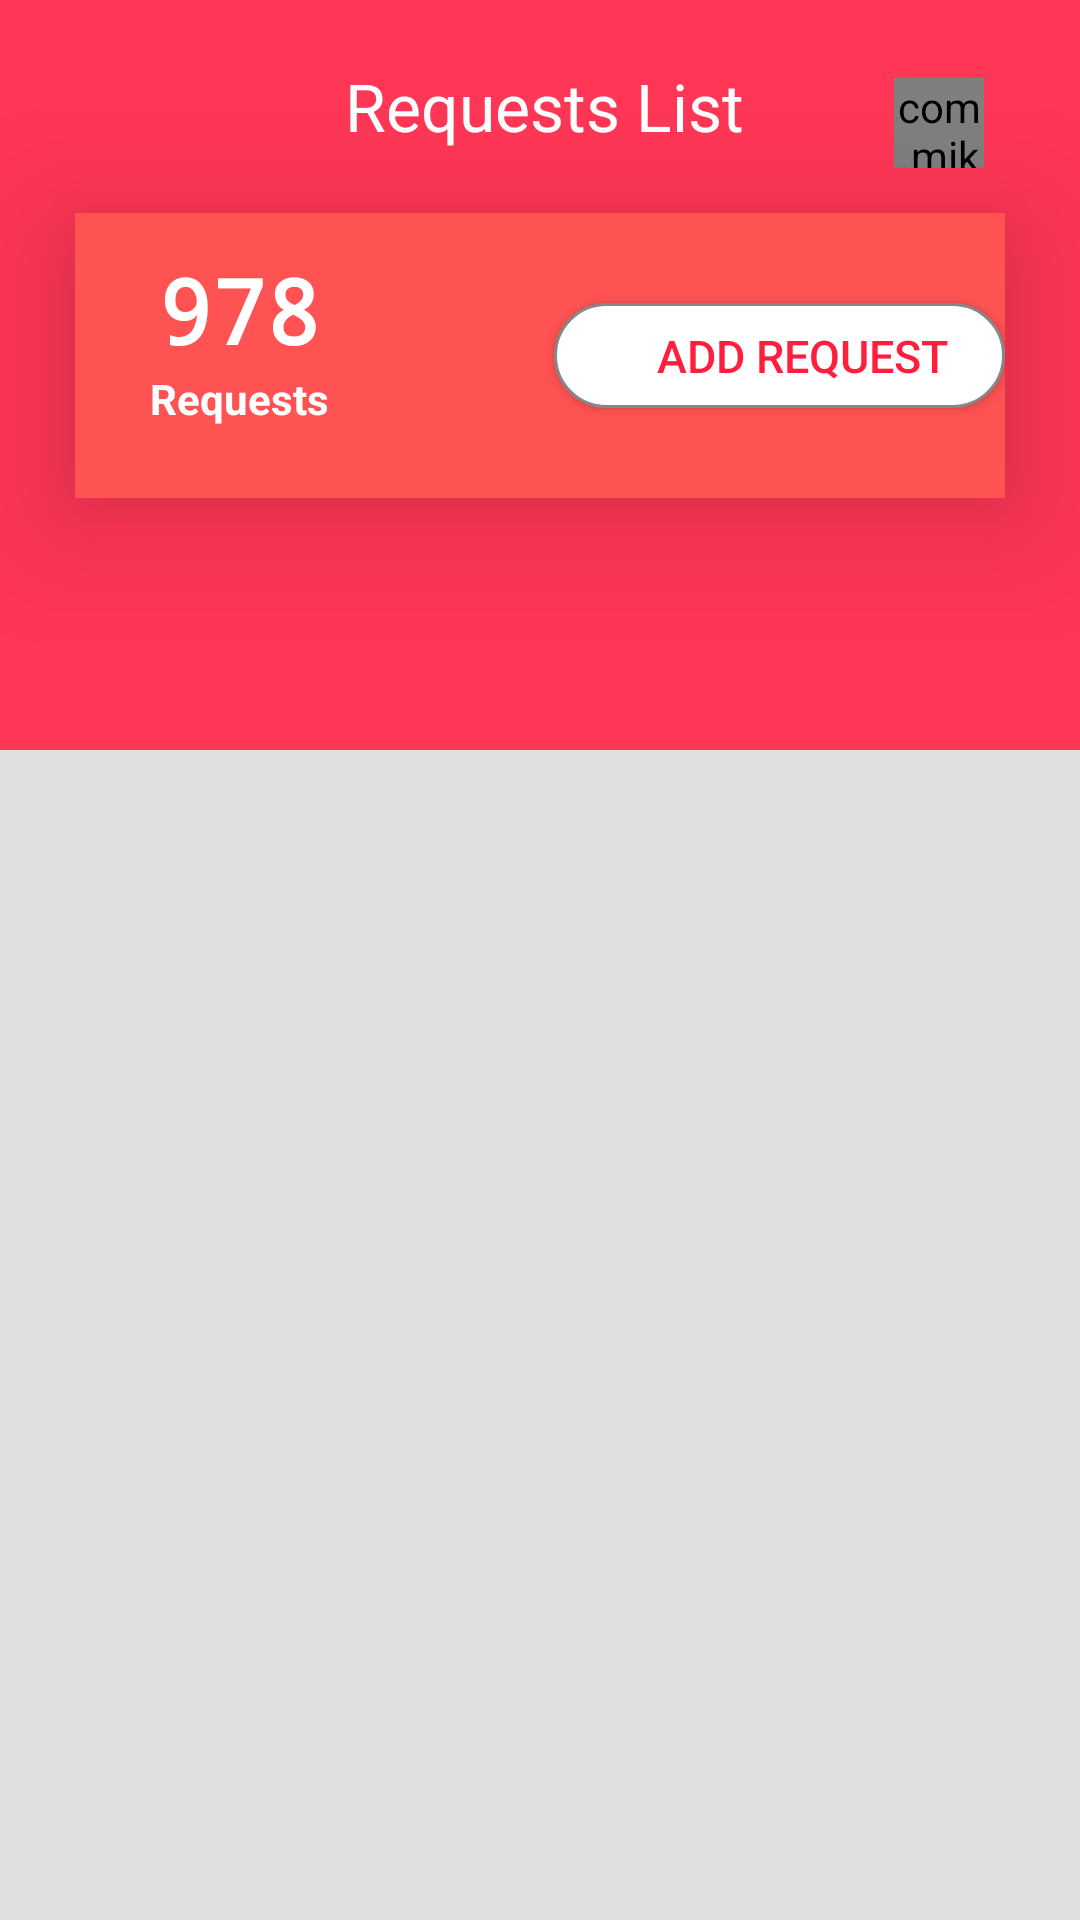

Produce the Android XML layout that renders to this screen, including the resource entries it uses.
<!-- AndroidManifest.xml: application theme AppTheme -->
<!-- res/layout/fragment_request.xml -->
<?xml version="1.0" encoding="utf-8"?>
<RelativeLayout xmlns:android="http://schemas.android.com/apk/res/android"
    xmlns:tools="http://schemas.android.com/tools"
    android:layout_width="match_parent"
    android:layout_height="match_parent"
    android:background="@color/grey"
    xmlns:app="http://schemas.android.com/apk/res-auto"
    tools:context=".requestFrag">

    <RelativeLayout
        android:id="@+id/upper_box"
        android:layout_width="match_parent"
        android:layout_height="250dp"
        android:background="@color/profile"
        >
        <LinearLayout
            android:id="@+id/first_box"
            android:layout_width="match_parent"
            android:layout_height="wrap_content"
            android:padding="15dp"
            android:orientation="horizontal">



            <TextView
                android:layout_width="wrap_content"
                android:layout_height="wrap_content"
                android:text="Requests List"
                android:textColor="#ffffff"
                android:textSize="22dp"
                android:layout_marginLeft="100dp"
                android:layout_gravity="center"/>

            <com.mikhaellopez.circularimageview.CircularImageView
                android:id="@+id/img_profile2"
                android:layout_width="30dp"
                android:layout_height="30dp"
                android:layout_marginLeft="50dp"
                android:layout_marginTop="11dp"
                android:scaleType="centerInside"
                android:src="@drawable/baseline_account_circle_black_48"
                app:civ_border_color="@android:color/white"
                app:civ_border_width="2dp" />

        </LinearLayout>

        <RelativeLayout
            android:id="@+id/btn_request_layout"
            android:layout_width="match_parent"
            android:layout_height="95dp"
            android:layout_below="@id/first_box"
            android:background="#ff5252"
            android:elevation="25dp"
            android:layout_marginLeft="25dp"
            android:layout_marginRight="25dp">

            <LinearLayout
                android:id="@+id/layout_request"
                android:layout_width="wrap_content"
                android:layout_height="wrap_content"
                android:layout_marginLeft="25dp"
                android:layout_marginTop="12dp"
                android:orientation="vertical">



                <TextView
                    android:layout_width="wrap_content"
                    android:layout_height="wrap_content"
                    android:id="@+id/count_request_txt"
                    android:text="978"
                    android:fontFamily="monospace"
                    android:layout_gravity="center"
                    android:textColor="#ffffff"
                    android:textSize="30dp"
                    android:textStyle="bold"/>

                <TextView
                    android:layout_width="wrap_content"
                    android:layout_height="wrap_content"
                    android:layout_below="@id/count_request_txt"
                    android:text="Requests"
                    android:textStyle="bold"
                    android:textColor="#ffffff"
                    />
            </LinearLayout>



            <Button
                android:id="@+id/add_resquest"
                android:text="Add Request"
                android:textColor="#FF1F3D"
                android:textSize="15sp"
                android:layout_toRightOf="@id/layout_request"
                android:layout_centerVertical="true"
                android:drawableLeft="@drawable/add"
                android:paddingLeft="15dip"
                android:layout_marginLeft="75dp"
                android:layout_width="180dp"
                android:layout_height="35dp"
                android:background="@drawable/list_buttons"
                android:layout_marginTop="5dp"
                />



        </RelativeLayout>
    </RelativeLayout>

<ListView
    android:layout_below="@+id/upper_box"
    android:id="@+id/request_List"
    android:layout_width="match_parent"

    android:layout_height="wrap_content">

</ListView>




</RelativeLayout>
<!-- resources referenced by this layout -->
<resources>
  <color name="grey">#e0e0e0</color>
  <color name="profile">#ff3656</color>
  <!-- drawable list_buttons (drawable) -->
  <?xml version="1.0" encoding="utf-8"?>
  <shape xmlns:android="http://schemas.android.com/apk/res/android" android:shape="rectangle" >
      <corners
          android:radius="30dp"
          />
      <solid
          android:color="@color/White"
          />
      <padding
          android:left="0dp"
          android:top="0dp"
          android:right="0dp"
          android:bottom="0dp"
          />
      <size
          android:width="270dp"
          android:height="60dp"
          />
      <stroke
          android:width="1dp"
          android:color="#878787"
          />
  </shape>
  <style name="AppTheme" parent="Theme.AppCompat.Light.DarkActionBar">
          
          <item name="colorPrimary">@color/colorPrimary</item>
          <item name="colorPrimaryDark">@color/colorPrimaryDark</item>
          <item name="colorAccent">@color/colorAccent</item>
  
      </style>
  <color name="White">#ffffff</color>
  <color name="colorPrimary">#008577</color>
  <color name="colorPrimaryDark">#00574B</color>
  <color name="colorAccent">#D81B60</color>
</resources>
